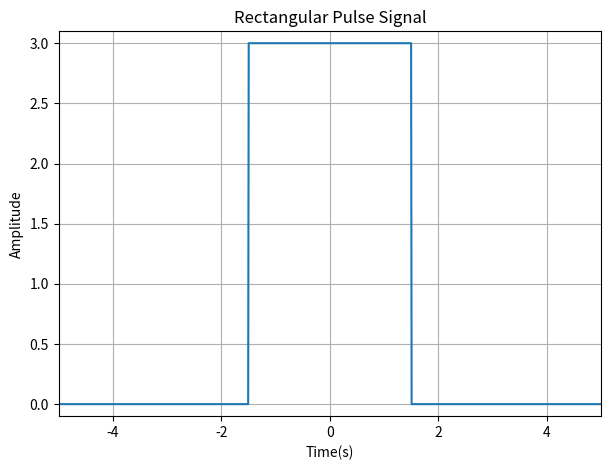

Write the Python code that produced this figure.
#Task2
import numpy as np
import matplotlib.pyplot as plt

# Heaviside function
def rect(time, duration):
    return np.heaviside(time + duration/2, 1/2) - np.heaviside(time - duration/2, 1/2)

amp = 3
duration = 3 #Duration
t_start = -5
t_end = 5
time_interval = np.linspace(t_start, t_end, 1000)
pulse = amp * rect(time_interval, duration)

'''Plotting'''
plt.figure(figsize=(7, 5))
plt.xlabel("Time(s)")
plt.ylabel("Amplitude")
plt.plot(time_interval, pulse)
plt.title('Rectangular Pulse Signal')
plt.grid(True)
plt.xlim(t_start, t_end)
plt.ylim(-0.1, amp + 0.1)
plt.show()
#AV